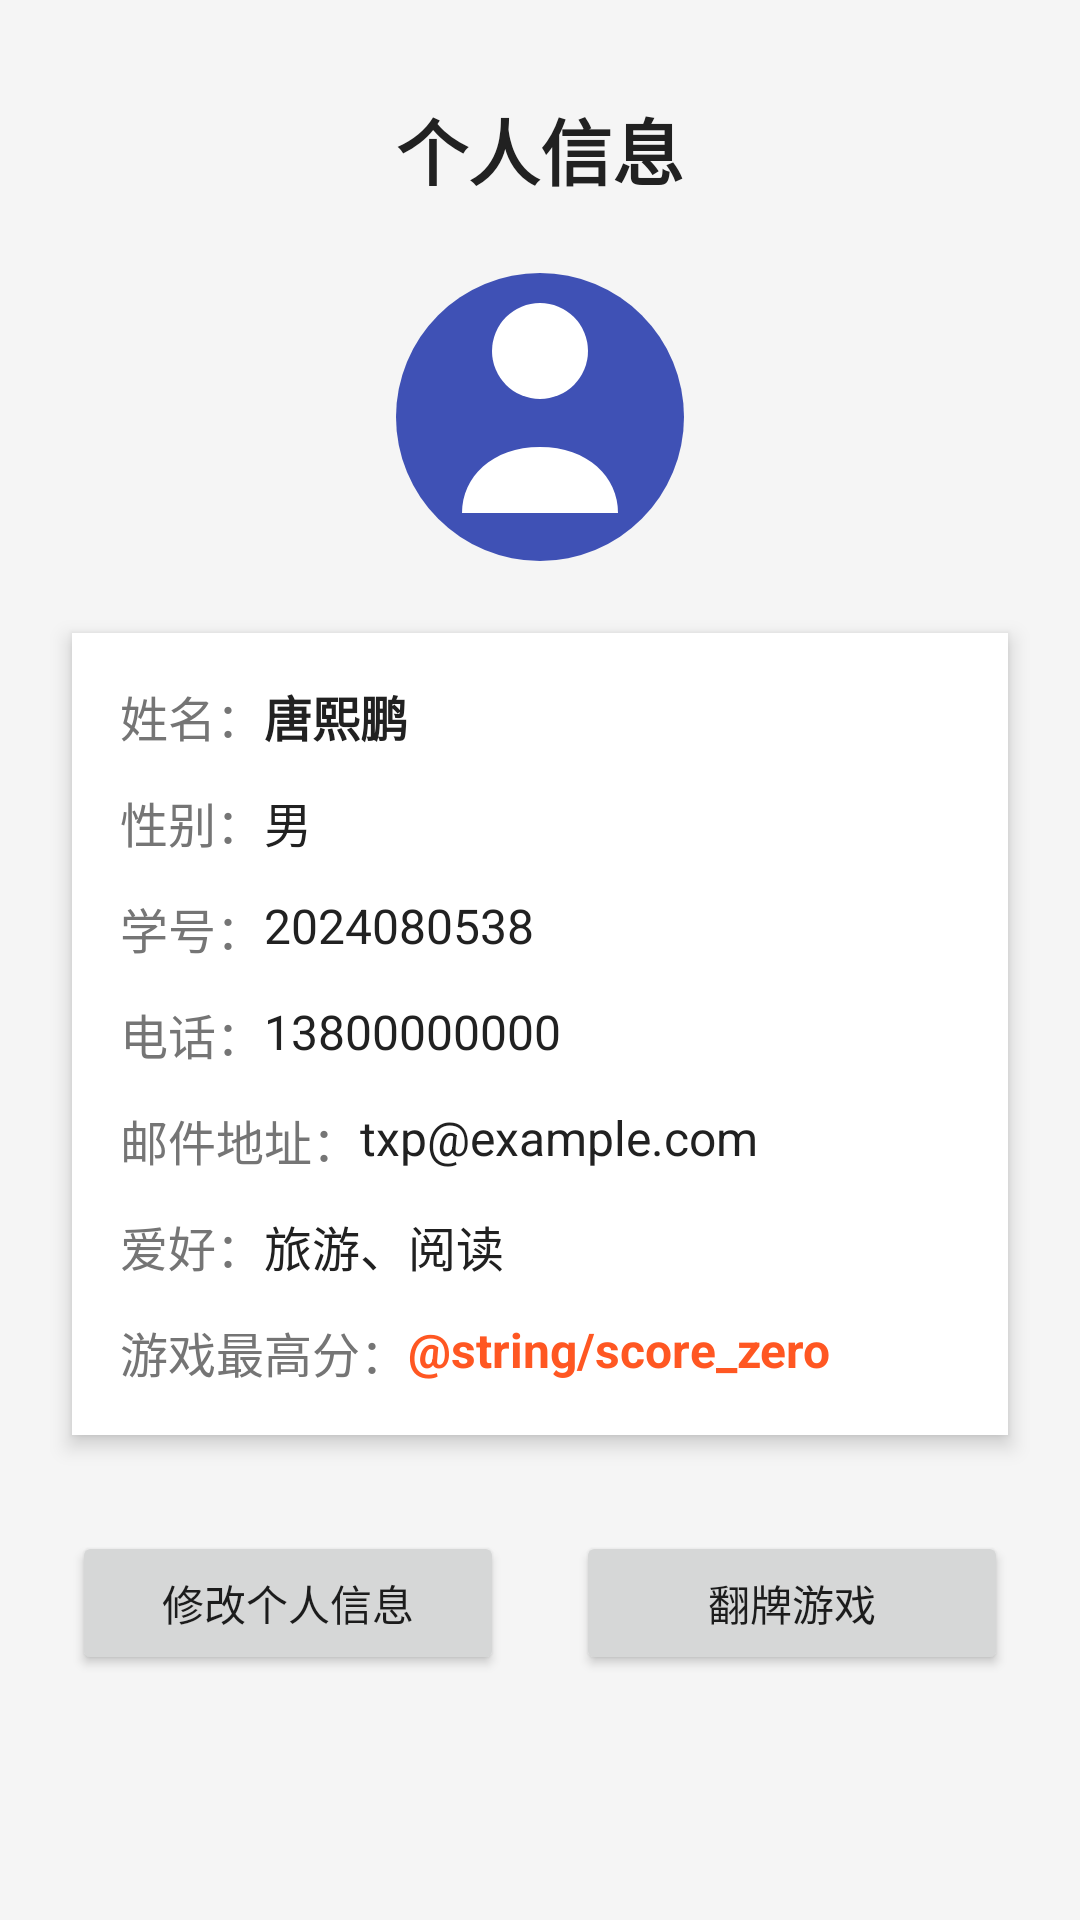

Here is an Android app screen rendered from its layout file. Give the layout XML and the strings, colors and styles it references.
<!-- AndroidManifest.xml: application theme Theme.Android4 -->
<!-- res/layout/activity_main.xml -->
<?xml version="1.0" encoding="utf-8"?>
<androidx.constraintlayout.widget.ConstraintLayout xmlns:android="http://schemas.android.com/apk/res/android"
    xmlns:app="http://schemas.android.com/apk/res-auto"
    xmlns:tools="http://schemas.android.com/tools"
    android:id="@+id/main"
    android:layout_width="match_parent"
    android:layout_height="match_parent"
    android:background="@color/bg_main"
    tools:context=".MainActivity">

    <TextView
        android:id="@+id/tv_title"
        android:layout_width="wrap_content"
        android:layout_height="wrap_content"
        android:layout_marginTop="32dp"
        android:text="@string/title_personal_info"
        android:textColor="@color/text_primary"
        android:textSize="24sp"
        android:textStyle="bold"
        app:layout_constraintEnd_toEndOf="parent"
        app:layout_constraintStart_toStartOf="parent"
        app:layout_constraintTop_toTopOf="parent" />

    <ImageView
        android:id="@+id/iv_avatar"
        android:layout_width="96dp"
        android:layout_height="96dp"
        android:layout_marginTop="24dp"
        android:contentDescription="@string/avatar_desc"
        android:src="@drawable/ic_avatar"
        app:layout_constraintEnd_toEndOf="parent"
        app:layout_constraintStart_toStartOf="parent"
        app:layout_constraintTop_toBottomOf="@id/tv_title" />

    <androidx.constraintlayout.widget.ConstraintLayout
        android:id="@+id/info_panel"
        android:layout_width="0dp"
        android:layout_height="wrap_content"
        android:layout_marginStart="24dp"
        android:layout_marginTop="24dp"
        android:layout_marginEnd="24dp"
        android:background="@color/white"
        android:elevation="4dp"
        android:padding="16dp"
        app:layout_constraintEnd_toEndOf="parent"
        app:layout_constraintStart_toStartOf="parent"
        app:layout_constraintTop_toBottomOf="@id/iv_avatar">

        <TextView
            android:id="@+id/tv_label_name"
            android:layout_width="wrap_content"
            android:layout_height="wrap_content"
            android:text="@string/label_name"
            android:textColor="@color/text_secondary"
            android:textSize="16sp"
            app:layout_constraintStart_toStartOf="parent"
            app:layout_constraintTop_toTopOf="parent" />

        <TextView
            android:id="@+id/tv_name"
            android:layout_width="wrap_content"
            android:layout_height="wrap_content"
            android:text="@string/default_name"
            android:textColor="@color/text_primary"
            android:textSize="16sp"
            android:textStyle="bold"
            app:layout_constraintStart_toEndOf="@id/tv_label_name"
            app:layout_constraintTop_toTopOf="@id/tv_label_name" />

        <TextView
            android:id="@+id/tv_label_gender"
            android:layout_width="wrap_content"
            android:layout_height="wrap_content"
            android:layout_marginTop="12dp"
            android:text="@string/label_gender"
            android:textColor="@color/text_secondary"
            android:textSize="16sp"
            app:layout_constraintStart_toStartOf="parent"
            app:layout_constraintTop_toBottomOf="@id/tv_label_name" />

        <TextView
            android:id="@+id/tv_gender"
            android:layout_width="wrap_content"
            android:layout_height="wrap_content"
            android:text="@string/default_gender"
            android:textColor="@color/text_primary"
            android:textSize="16sp"
            app:layout_constraintStart_toEndOf="@id/tv_label_gender"
            app:layout_constraintTop_toTopOf="@id/tv_label_gender" />

        <TextView
            android:id="@+id/tv_label_student_id"
            android:layout_width="wrap_content"
            android:layout_height="wrap_content"
            android:layout_marginTop="12dp"
            android:text="@string/label_student_id"
            android:textColor="@color/text_secondary"
            android:textSize="16sp"
            app:layout_constraintStart_toStartOf="parent"
            app:layout_constraintTop_toBottomOf="@id/tv_label_gender" />

        <TextView
            android:id="@+id/tv_student_id"
            android:layout_width="wrap_content"
            android:layout_height="wrap_content"
            android:text="@string/default_student_id"
            android:textColor="@color/text_primary"
            android:textSize="16sp"
            app:layout_constraintStart_toEndOf="@id/tv_label_student_id"
            app:layout_constraintTop_toTopOf="@id/tv_label_student_id" />

        <TextView
            android:id="@+id/tv_label_phone"
            android:layout_width="wrap_content"
            android:layout_height="wrap_content"
            android:layout_marginTop="12dp"
            android:text="@string/label_phone"
            android:textColor="@color/text_secondary"
            android:textSize="16sp"
            app:layout_constraintStart_toStartOf="parent"
            app:layout_constraintTop_toBottomOf="@id/tv_label_student_id" />

        <TextView
            android:id="@+id/tv_phone"
            android:layout_width="wrap_content"
            android:layout_height="wrap_content"
            android:text="@string/default_phone"
            android:textColor="@color/text_primary"
            android:textSize="16sp"
            app:layout_constraintStart_toEndOf="@id/tv_label_phone"
            app:layout_constraintTop_toTopOf="@id/tv_label_phone" />

        <TextView
            android:id="@+id/tv_label_email"
            android:layout_width="wrap_content"
            android:layout_height="wrap_content"
            android:layout_marginTop="12dp"
            android:text="@string/label_email"
            android:textColor="@color/text_secondary"
            android:textSize="16sp"
            app:layout_constraintStart_toStartOf="parent"
            app:layout_constraintTop_toBottomOf="@id/tv_label_phone" />

        <TextView
            android:id="@+id/tv_email"
            android:layout_width="wrap_content"
            android:layout_height="wrap_content"
            android:text="@string/default_email"
            android:textColor="@color/text_primary"
            android:textSize="16sp"
            app:layout_constraintStart_toEndOf="@id/tv_label_email"
            app:layout_constraintTop_toTopOf="@id/tv_label_email" />

        <TextView
            android:id="@+id/tv_label_hobby"
            android:layout_width="wrap_content"
            android:layout_height="wrap_content"
            android:layout_marginTop="12dp"
            android:text="@string/label_hobby"
            android:textColor="@color/text_secondary"
            android:textSize="16sp"
            app:layout_constraintStart_toStartOf="parent"
            app:layout_constraintTop_toBottomOf="@id/tv_label_email" />

        <TextView
            android:id="@+id/tv_hobby"
            android:layout_width="wrap_content"
            android:layout_height="wrap_content"
            android:text="@string/default_hobby"
            android:textColor="@color/text_primary"
            android:textSize="16sp"
            app:layout_constraintStart_toEndOf="@id/tv_label_hobby"
            app:layout_constraintTop_toTopOf="@id/tv_label_hobby" />

        <TextView
            android:id="@+id/tv_label_high_score"
            android:layout_width="wrap_content"
            android:layout_height="wrap_content"
            android:layout_marginTop="12dp"
            android:text="@string/label_high_score"
            android:textColor="@color/text_secondary"
            android:textSize="16sp"
            app:layout_constraintStart_toStartOf="parent"
            app:layout_constraintTop_toBottomOf="@id/tv_label_hobby" />

        <TextView
            android:id="@+id/tv_high_score"
            android:layout_width="wrap_content"
            android:layout_height="wrap_content"
            android:text="@string/score_zero"
            android:textColor="@color/accent"
            android:textSize="16sp"
            android:textStyle="bold"
            app:layout_constraintStart_toEndOf="@id/tv_label_high_score"
            app:layout_constraintTop_toTopOf="@id/tv_label_high_score" />
    </androidx.constraintlayout.widget.ConstraintLayout>

    <Button
        android:id="@+id/btn_edit_info"
        android:layout_width="0dp"
        android:layout_height="wrap_content"
        android:layout_marginStart="24dp"
        android:layout_marginTop="32dp"
        android:layout_marginEnd="12dp"
        android:text="@string/btn_edit_info"
        app:layout_constraintEnd_toStartOf="@id/btn_card_game"
        app:layout_constraintStart_toStartOf="parent"
        app:layout_constraintTop_toBottomOf="@id/info_panel" />

    <Button
        android:id="@+id/btn_card_game"
        android:layout_width="0dp"
        android:layout_height="wrap_content"
        android:layout_marginStart="12dp"
        android:layout_marginTop="32dp"
        android:layout_marginEnd="24dp"
        android:text="@string/btn_card_game"
        app:layout_constraintEnd_toEndOf="parent"
        app:layout_constraintStart_toEndOf="@id/btn_edit_info"
        app:layout_constraintTop_toBottomOf="@id/info_panel" />

</androidx.constraintlayout.widget.ConstraintLayout>
<!-- resources referenced by this layout -->
<resources>
  <color name="accent">#FFFF5722</color>
  <color name="bg_main">#FFF5F5F5</color>
  <color name="text_primary">#FF212121</color>
  <color name="text_secondary">#FF757575</color>
  <color name="white">#FFFFFFFF</color>
  <!-- drawable ic_avatar (drawable) -->
  <?xml version="1.0" encoding="utf-8"?>
  <vector xmlns:android="http://schemas.android.com/apk/res/android"
      android:width="96dp"
      android:height="96dp"
      android:viewportWidth="96"
      android:viewportHeight="96">
      <path
          android:fillColor="@color/primary"
          android:pathData="M48,48m-48,0a48,48 0,1 1,96 0a48,48 0,1 1,-96 0" />
      <path
          android:fillColor="#FFFFFFFF"
          android:pathData="M48,26m-16,0a16,16 0,1 1,32 0a16,16 0,1 1,-32 0" />
      <path
          android:fillColor="#FFFFFFFF"
          android:pathData="M48,58c-16,0 -26,10 -26,22h52c0,-12 -10,-22 -26,-22z" />
  </vector>
  <string name="avatar_desc">头像</string>
  <string name="btn_card_game">翻牌游戏</string>
  <string name="btn_edit_info">修改个人信息</string>
  <string name="default_email">txp@example.com</string>
  <string name="default_gender">男</string>
  <string name="default_hobby">旅游、阅读</string>
  <string name="default_name">唐熙鹏</string>
  <string name="default_phone">13800000000</string>
  <string name="default_student_id">2024080538</string>
  <string name="label_email">邮件地址：</string>
  <string name="label_gender">性别：</string>
  <string name="label_high_score">游戏最高分：</string>
  <string name="label_hobby">爱好：</string>
  <string name="label_name">姓名：</string>
  <string name="label_phone">电话：</string>
  <string name="label_student_id">学号：</string>
  <string name="title_personal_info">个人信息</string>
  <style name="Theme.Android4" parent="Base.Theme.Android4" />
  <color name="primary">#FF3F51B5</color>
  <style name="Base.Theme.Android4" parent="Theme.MaterialComponents.DayNight.DarkActionBar.Bridge">
          <item name="colorPrimary">@color/primary</item>
          <item name="colorPrimaryVariant">@color/primary_dark</item>
          <item name="colorOnPrimary">@color/white</item>
          <item name="colorSecondary">@color/accent</item>
          <item name="colorOnSecondary">@color/white</item>
          <item name="android:statusBarColor">@color/primary_dark</item>
      </style>
  <color name="primary_dark">#FF303F9F</color>
</resources>
